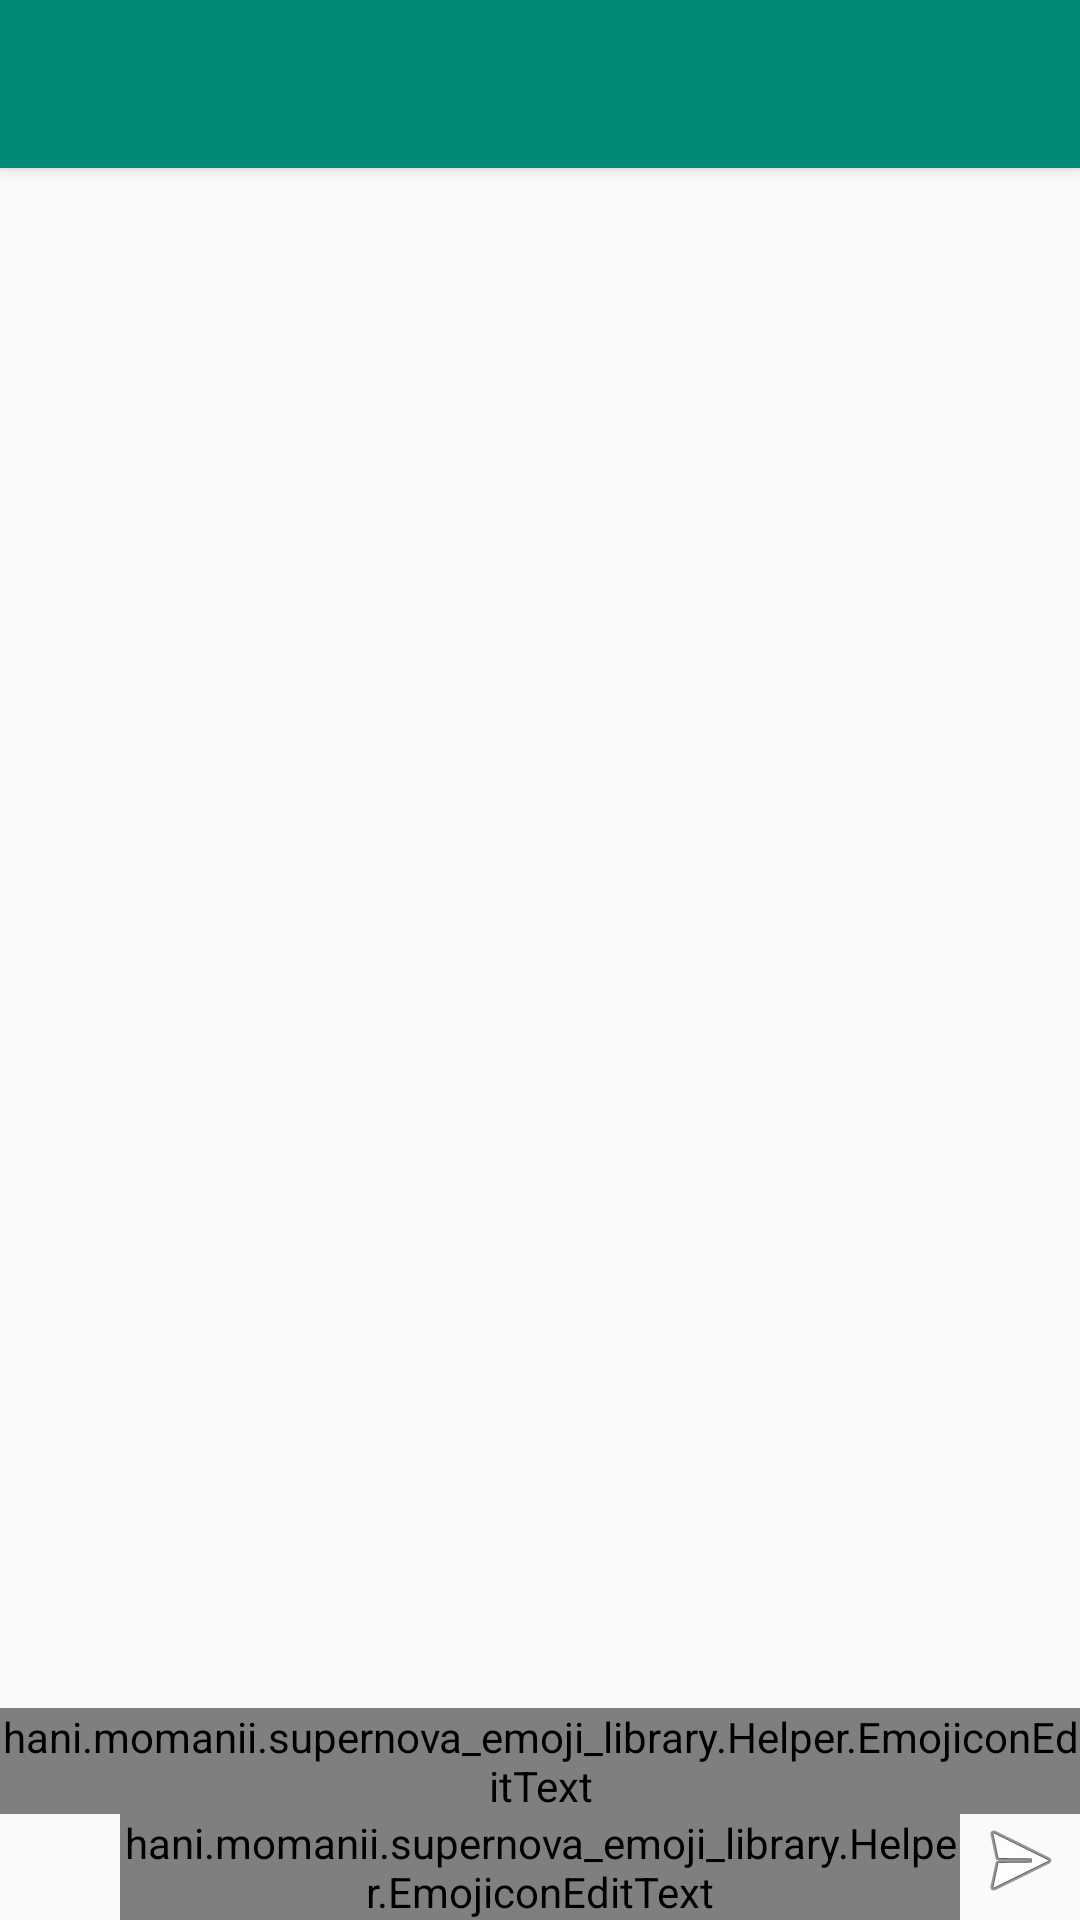

Write the Android layout XML for this screen, with the resource values it uses.
<!-- AndroidManifest.xml: application theme AppTheme -->
<!-- res/layout/chat_room.xml -->
<?xml version="1.0" encoding="utf-8"?>
<RelativeLayout xmlns:android="http://schemas.android.com/apk/res/android"
    xmlns:tools="http://schemas.android.com/tools"
    android:layout_width="match_parent"
    android:layout_height="match_parent"
    android:id="@+id/root_view"
    android:orientation="vertical"
    android:background="@drawable/background"
    xmlns:app="http://schemas.android.com/apk/res-auto">



    <android.support.v7.widget.Toolbar
        android:id="@+id/toolbar"
        xmlns:android="http://schemas.android.com/apk/res/android"
        xmlns:app="http://schemas.android.com/apk/res-auto"
        android:layout_width="match_parent"
        android:layout_height="wrap_content"
        android:background="@color/colorPrimaryDark"
        android:elevation="3dp"
        android:minHeight="?attr/actionBarSize"
        app:popupTheme="@style/ThemeOverlay.AppCompat.Light"
        app:theme="@style/ThemeOverlay.AppCompat.Dark.ActionBar">

    </android.support.v7.widget.Toolbar>


    <ListView

        android:paddingBottom="40dp"
        android:layout_marginBottom="50dp"
        android:stackFromBottom="true"
        android:transcriptMode="alwaysScroll"
        android:id="@+id/customlist"
        android:layout_width="wrap_content"
        android:layout_height="wrap_content"
        android:layout_weight="1"
        android:layout_below="@+id/toolbar" />


    <ImageView
        android:id="@+id/emoji_btn"
        android:layout_width="40dp"
        android:layout_height="40dp"
        android:layout_alignParentBottom="true"
        android:layout_alignParentLeft="true"
        android:padding="4dp"
        android:src="@mipmap/smiley"
        />

    <ImageView
        android:id="@+id/submit_btn"
        android:layout_width="40dp"
        android:layout_height="40dp"
        android:layout_alignParentBottom="true"
        android:layout_alignParentRight="true"
        android:padding="4dp"
        android:src="@android:drawable/ic_menu_send"
        />

    <hani.momanii.supernova_emoji_library.Helper.EmojiconEditText
        android:id="@+id/emojicon_edit_text"
        android:layout_width="match_parent"
        android:layout_height="wrap_content"
        android:layout_alignParentBottom="true"
        android:layout_toLeftOf="@id/submit_btn"
        android:layout_toRightOf="@id/emoji_btn"
        android:imeOptions="actionSend"
        android:inputType="text"
       />


    <hani.momanii.supernova_emoji_library.Helper.EmojiconEditText
        android:id="@+id/emojicon_edit_text2"
        android:layout_width="match_parent"
        android:layout_height="wrap_content"
        android:layout_above="@id/emojicon_edit_text"
        android:imeOptions="actionSend"
        android:inputType="text"
       />



</RelativeLayout>
<!-- resources referenced by this layout -->
<resources>
  <color name="colorPrimaryDark">#008975</color>
  <style name="AppTheme" parent="Theme.AppCompat.Light.NoActionBar">
          
          <item name="colorPrimary">@color/colorPrimary</item>
          <item name="colorPrimaryDark">@color/colorPrimaryDark</item>
          <item name="colorAccent">@color/colorAccent</item>
      </style>
  <color name="colorPrimary">#00AA8D</color>
  <color name="colorAccent">#1b5e01</color>
</resources>
